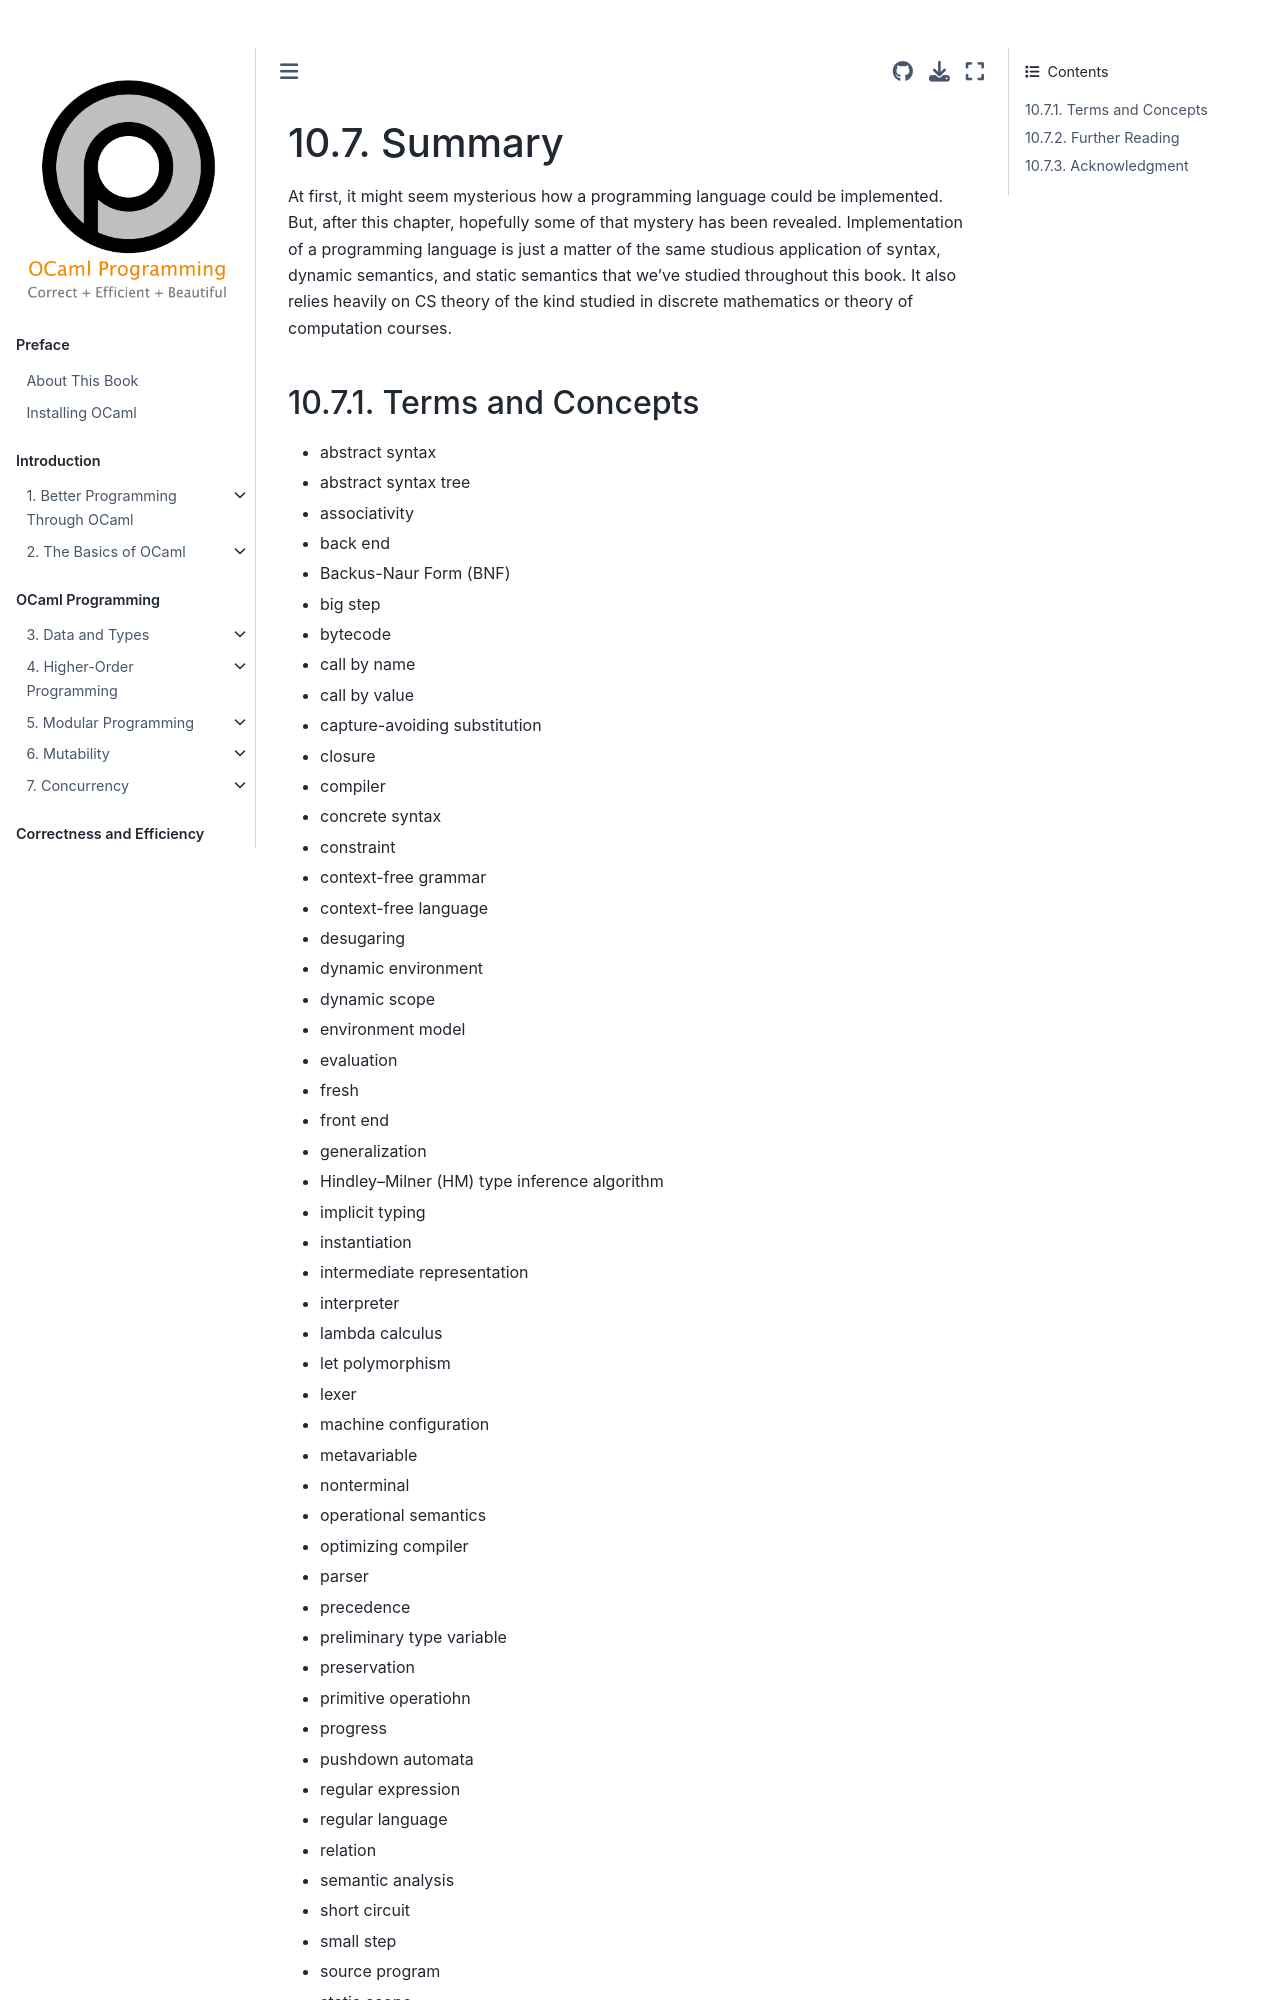

repository: cs3110/textbook · page: chapters/interp/summary.html · generator: jekyll

# Summary

At first, it might seem mysterious how a programming language could be
implemented. But, after this chapter, hopefully some of that mystery has been
revealed. Implementation of a programming language is just a matter of the same
studious application of syntax, dynamic semantics, and static semantics that
we've studied throughout this book. It also relies heavily on CS theory of the
kind studied in discrete mathematics or theory of computation courses.
